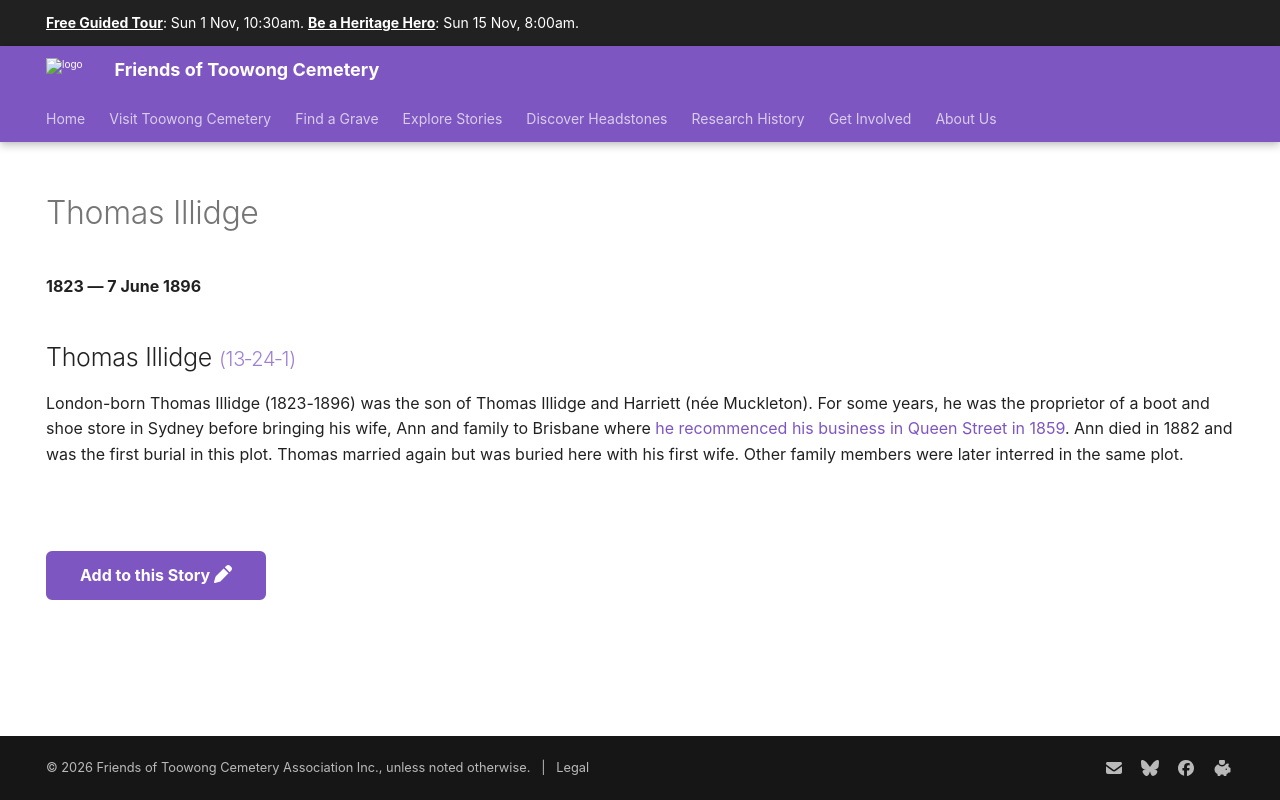

repository: 1871fotc/1871fotc.github.io · page: research/thomas-illidge/index.html · generator: mkdocs

---
hide:
  - toc
  - navigation 
---

# Thomas Illidge 

**1823 — 7 June 1896**

--8<-- "snippets/thomas-illidge.md"

--8<-- "snippets/add-to-this-story.md"
